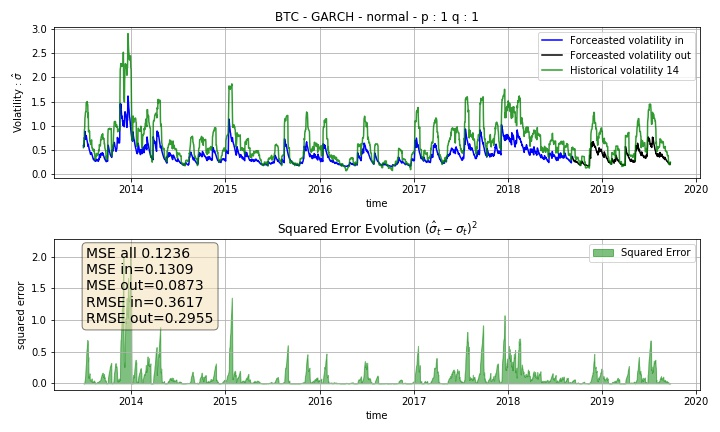

The table this chart was drawn from, first rows:
Date, sigma_hat, hvol14, MSE_in, MSE_out, RMSE_in, RMSE_out, squared_error, momentum, rsi, macd, bblb, bbub, returns
2013-06-29, 0.5941, 0.5488, 0.1309, 0.08732, 0.3617, 0.2955, 0.002052, 1.4, 30.74, -2.326, 86.24, 96.75, 0.3586
2013-06-30, 0.5624, 0.558, 0.1309, 0.08732, 0.3617, 0.2955, 1.9451549835926376e-05, -1.52, 33.96, -2.425, 83.93, 94.34, 1.691
2013-07-01, 0.6207, 0.6974, 0.1309, 0.08732, 0.3617, 0.2955, 0.005887, -6.64, 26.86, -3.527, 80.89, 93.63, -9.278
2013-07-02, 0.5895, 0.636, 0.1309, 0.08732, 0.3617, 0.2955, 0.002164, -8.27, 30.65, -4.405, 79.63, 91, 2.335
2013-07-03, 0.7613, 0.9186, 0.1309, 0.08732, 0.3617, 0.2955, 0.02474, -19.92, 22.9, -6.38, 76, 92.17, -15.06
2013-07-04, 0.727, 0.9478, 0.1309, 0.08732, 0.3617, 0.2955, 0.04873, -17.97, 27.6, -7.778, 74.94, 91.45, 3.796
2013-07-05, 0.8856, 1.166, 0.1309, 0.08732, 0.3617, 0.2955, 0.07863, -22.15, 21.82, -9.747, 72.97, 93.26, -16.28
2013-07-06, 0.837, 1.199, 0.1309, 0.08732, 0.3617, 0.2955, 0.1313, -21.89, 24.43, -10.45, 72.88, 93.81, 2.668
2013-07-07, 0.8115, 1.275, 0.1309, 0.08732, 0.3617, 0.2955, 0.215, -14.83, 30.22, -10.92, 72.1, 94.31, 5.912
2013-07-08, 0.7677, 1.295, 0.1309, 0.08732, 0.3617, 0.2955, 0.2779, -14.24, 32.76, -11.54, 72.56, 95.32, 2.595
2013-07-09, 0.7222, 1.289, 0.1309, 0.08732, 0.3617, 0.2955, 0.3218, -14.92, 32.98, -11.61, 73.06, 95.87, 0.2219
2013-07-10, 0.7977, 1.473, 0.1309, 0.08732, 0.3617, 0.2955, 0.4565, -8.8, 44.89, -10.84, 72.71, 99.22, 12.34
2013-07-11, 0.7546, 1.483, 0.1309, 0.08732, 0.3617, 0.2955, 0.5311, -5.53, 47.12, -10.66, 73.22, 100.1, 2.527
2013-07-12, 0.7296, 1.474, 0.1309, 0.08732, 0.3617, 0.2955, 0.5546, -3.31, 51.51, -9.455, 74.74, 102, 5.051
2013-07-13, 0.7043, 1.493, 0.1309, 0.08732, 0.3617, 0.2955, 0.6225, 2.11, 55.44, -8.319, 75.71, 103.8, 4.737
2013-07-14, 0.6749, 1.502, 0.1309, 0.08732, 0.3617, 0.2955, 0.6846, 0.57, 52, -6.771, 76.61, 105.2, -3.568
2013-07-15, 0.6479, 1.431, 0.1309, 0.08732, 0.3617, 0.2955, 0.6138, -1.36, 55.23, -4.83, 78.2, 105.8, 3.843
2013-07-16, 0.6113, 1.431, 0.1309, 0.08732, 0.3617, 0.2955, 0.6724, -3.75, 54.22, -2.393, 79.34, 107.3, -0.9701
2013-07-17, 0.5768, 1.168, 0.1309, 0.08732, 0.3617, 0.2955, 0.3499, -9.49, 55.19, -0.247, 82.4, 105.4, 1.072
2013-07-18, 0.6171, 1.262, 0.1309, 0.08732, 0.3617, 0.2955, 0.4153, -15.51, 47.09, 0.9124, 81.97, 106.9, -8.382
2013-07-19, 0.5839, 0.8769, 0.1309, 0.08732, 0.3617, 0.2955, 0.08582, -11.83, 48.72, 2.422, 85.93, 103.3, 1.74
2013-07-20, 0.5612, 0.9123, 0.1309, 0.08732, 0.3617, 0.2955, 0.1233, -15.11, 46.05, 3.662, 85.32, 103.3, -3.063
2013-07-21, 0.5312, 0.8848, 0.1309, 0.08732, 0.3617, 0.2955, 0.125, -13.24, 47.58, 4.555, 85.92, 103.5, 1.521
2013-07-22, 0.5019, 0.8828, 0.1309, 0.08732, 0.3617, 0.2955, 0.1451, -13.53, 48.55, 5.296, 86.13, 103.7, 0.9322
2013-07-23, 0.494, 0.8921, 0.1309, 0.08732, 0.3617, 0.2955, 0.1585, -10.66, 52.91, 5.681, 86.72, 104.6, 4.221
2013-07-24, 0.4684, 0.6919, 0.1309, 0.08732, 0.3617, 0.2955, 0.04994, -12.24, 51.65, 5.442, 89.22, 103.2, -1.105
2013-07-25, 0.4499, 0.6916, 0.1309, 0.08732, 0.3617, 0.2955, 0.05846, -9.85, 54.31, 5.748, 90.11, 104.2, 2.497
2013-07-26, 0.4269, 0.6529, 0.1309, 0.08732, 0.3617, 0.2955, 0.05112, -6.98, 53.15, 5.16, 91.33, 104.7, -0.9123
2013-07-27, 0.4105, 0.6134, 0.1309, 0.08732, 0.3617, 0.2955, 0.04115, -8.68, 50.64, 4.828, 92.71, 105.4, -1.999
2013-07-28, 0.4346, 0.6554, 0.1309, 0.08732, 0.3617, 0.2955, 0.04872, -3.24, 57.11, 4.625, 93.23, 107, 5.82
2013-07-29, 0.4135, 0.6324, 0.1309, 0.08732, 0.3617, 0.2955, 0.04791, -3.8, 58.61, 4.99, 94.45, 107.8, 1.433
2013-07-30, 0.4479, 0.6995, 0.1309, 0.08732, 0.3617, 0.2955, 0.06329, 1.35, 64.82, 5.172, 94.48, 109.4, 6.494
2013-07-31, 0.4286, 0.7098, 0.1309, 0.08732, 0.3617, 0.2955, 0.07911, -2.91, 62.02, 4.85, 95.18, 110.5, -1.775
2013-08-01, 0.412, 0.5529, 0.1309, 0.08732, 0.3617, 0.2955, 0.01985, -8.56, 58.99, 4.586, 97.28, 109.2, -1.99
2013-08-02, 0.3903, 0.5519, 0.1309, 0.08732, 0.3617, 0.2955, 0.02612, -5.49, 59.5, 4.521, 97.74, 109.7, 0.4796
2013-08-03, 0.3706, 0.5172, 0.1309, 0.08732, 0.3617, 0.2955, 0.02149, -4.99, 58.71, 4.143, 98.72, 110, -0.4796
2013-08-04, 0.3531, 0.5166, 0.1309, 0.08732, 0.3617, 0.2955, 0.02673, -8.36, 60.01, 4.367, 99.08, 110.4, 1.09
2013-08-05, 0.3368, 0.5166, 0.1309, 0.08732, 0.3617, 0.2955, 0.03232, -7.28, 61.25, 4.514, 99.45, 110.8, 1.022
2013-08-06, 0.3206, 0.4889, 0.1309, 0.08732, 0.3617, 0.2955, 0.02832, -12.25, 61.87, 4.845, 99.82, 110.6, 0.4977
2013-08-07, 0.3054, 0.4807, 0.1309, 0.08732, 0.3617, 0.2955, 0.03071, -14.46, 61.87, 5.297, 100.4, 111, 0.0
2013-08-08, 0.318, 0.5184, 0.1309, 0.08732, 0.3617, 0.2955, 0.0402, -20.3, 54.64, 4.924, 100.3, 111.9, -3.576
2013-08-09, 0.3031, 0.5148, 0.1309, 0.08732, 0.3617, 0.2955, 0.04479, -18.35, 54.28, 4.871, 100.7, 112.2, -0.1944
2013-08-10, 0.2893, 0.4982, 0.1309, 0.08732, 0.3617, 0.2955, 0.04366, -15.5, 54.61, 4.407, 101.5, 112.7, 0.1944
2013-08-11, 0.2831, 0.424, 0.1309, 0.08732, 0.3617, 0.2955, 0.01986, -15.04, 57.84, 4.316, 102.9, 112.5, 1.923
2013-08-12, 0.275, 0.4248, 0.1309, 0.08732, 0.3617, 0.2955, 0.02244, -15.47, 60.34, 4.143, 103.8, 113.4, 1.55
2013-08-13, 0.2725, 0.2966, 0.1309, 0.08732, 0.3617, 0.2955, 0.0005792, -11.06, 63.67, 4.174, 106.2, 113, 2.189
2013-08-14, 0.2815, 0.3167, 0.1309, 0.08732, 0.3617, 0.2955, 0.001244, -13.94, 68.04, 4.146, 107.1, 114.5, 3.214
2013-08-15, 0.2821, 0.3234, 0.1309, 0.08732, 0.3617, 0.2955, 0.001709, -12.63, 62.23, 3.564, 108.3, 115.9, -2.31
2013-08-16, 0.2722, 0.3297, 0.1309, 0.08732, 0.3617, 0.2955, 0.003303, -13.4, 60.07, 3.218, 109.3, 117.1, -0.9133
2013-08-17, 0.2932, 0.3742, 0.1309, 0.08732, 0.3617, 0.2955, 0.006564, -19.99, 65.81, 3.414, 110, 118.9, 4.055
2013-08-18, 0.2801, 0.3745, 0.1309, 0.08732, 0.3617, 0.2955, 0.008911, -21.85, 65.81, 3.406, 111.1, 120.2, 0.0
2013-08-19, 0.3107, 0.4275, 0.1309, 0.08732, 0.3617, 0.2955, 0.01364, -19.34, 71.59, 4.263, 111.4, 121.9, 4.732
2013-08-20, 0.3019, 0.4301, 0.1309, 0.08732, 0.3617, 0.2955, 0.01642, -14.64, 73.53, 4.913, 112.6, 123.2, 1.84
2013-08-21, 0.2931, 0.4289, 0.1309, 0.08732, 0.3617, 0.2955, 0.01845, -13.47, 75.24, 5.397, 113.3, 123.9, 1.71
2013-08-22, 0.2874, 0.3851, 0.1309, 0.08732, 0.3617, 0.2955, 0.009538, -5.59, 70.2, 5.51, 114.7, 124.3, -1.759
2013-08-23, 0.2864, 0.4152, 0.1309, 0.08732, 0.3617, 0.2955, 0.0166, -7.93, 64.46, 5.573, 116, 126.5, -2.212
2013-08-24, 0.2766, 0.4131, 0.1309, 0.08732, 0.3617, 0.2955, 0.01862, 0.89, 66.19, 6.117, 117.5, 128.1, 1.291
2013-08-25, 0.2702, 0.4121, 0.1309, 0.08732, 0.3617, 0.2955, 0.02013, -2.04, 68.41, 6.314, 119.2, 129.9, 1.71
2013-08-26, 0.2664, 0.4328, 0.1309, 0.08732, 0.3617, 0.2955, 0.02767, -1.6, 63.93, 6.513, 120.1, 131.5, -1.693
2013-08-27, 0.3091, 0.4805, 0.1309, 0.08732, 0.3617, 0.2955, 0.02936, -0.61, 70.48, 7.343, 120.5, 133.3, 5.225
... 2,218 more rows
